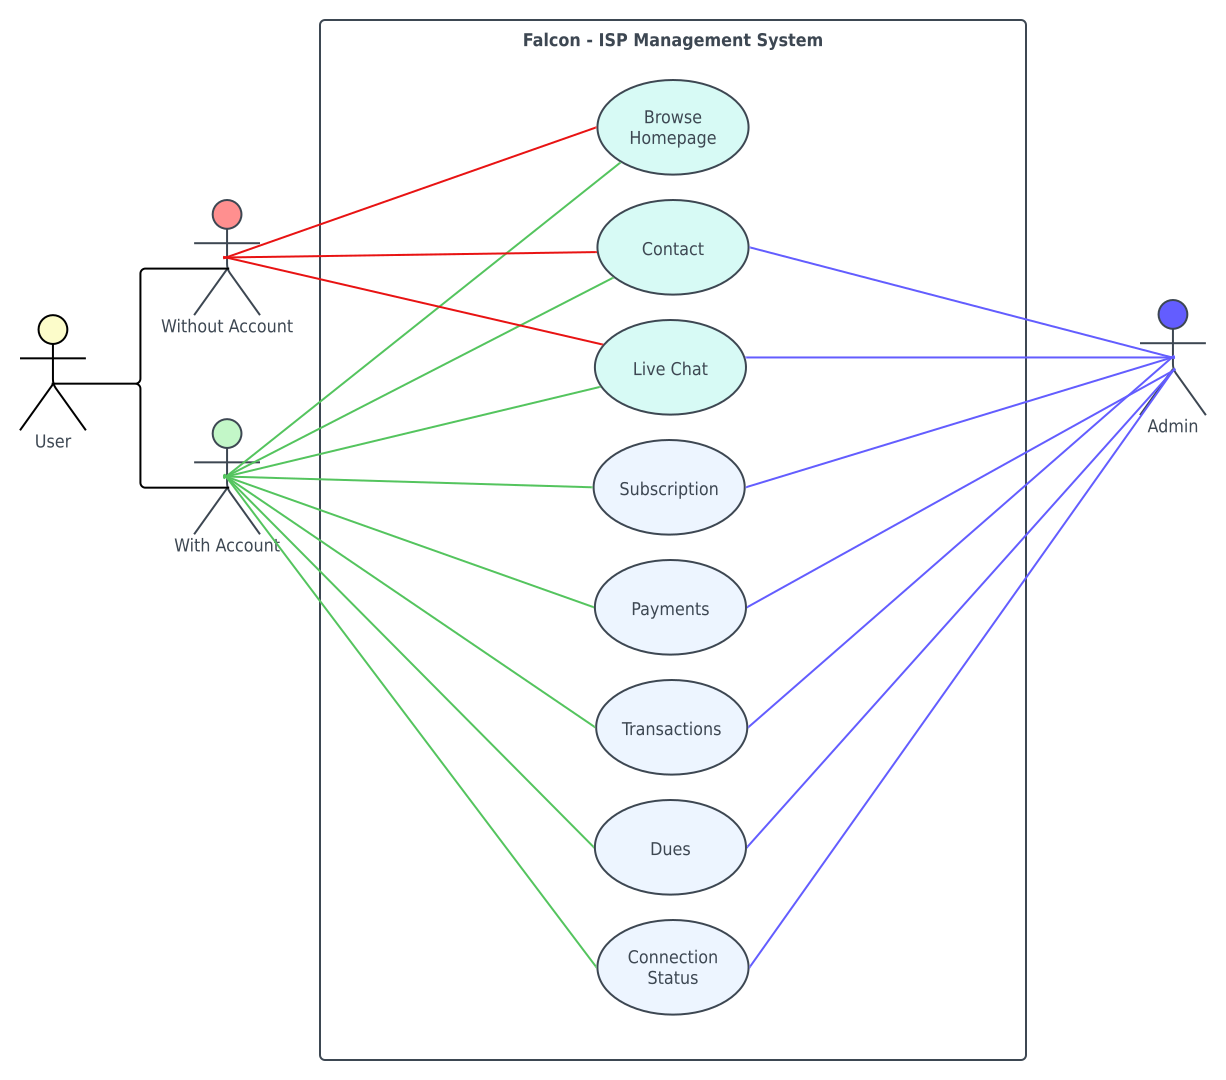

Source data for this figure (header and first rows):
Id, Name, Shape Library, Page ID, Contained By, Group, Line Source, Line Destination, Source Arrow, Destination Arrow, Status, Text Area 1, Comments
1, Document, , , , , , , , , Approved, Falcon - UML Use Case Diagram, 
2, Page, , , , , , , , , , UML Use Case Diagram, 
3, Rectangle Container, UML, 2, , , , , , , , Falcon - ISP Management System, 
4, Actor, UML, 2, , , , , , , , User, 
5, Actor, UML, 2, , , , , , , , Without Account, 
6, Actor, UML, 2, , , , , , , , With Account, 
7, Actor, UML, 2, , , , , , , , Admin, 
8, Use Case, UML, 2, 3, , , , , , , Browse Homepage, 
9, Use Case, UML, 2, 3, , , , , , , Subscription, 
10, Use Case, UML, 2, 3, , , , , , , Payments, 
11, Use Case, UML, 2, 3, , , , , , , Contact, 
12, Use Case, UML, 2, 3, , , , , , , Transactions, 
13, Use Case, UML, 2, 3, , , , , , , Dues, 
14, Use Case, UML, 2, 3, , , , , , , Connection Status, 
15, Use Case, UML, 2, 3, , , , , , , Live Chat, 
16, Line, , 2, , , 4, 5, None, None, , , 
17, Line, , 2, , , 4, 6, None, None, , , 
18, Line, , 2, , , 5, 8, None, None, , , 
19, Line, , 2, , , 6, 8, None, None, , , 
20, Line, , 2, , , 6, 9, None, None, , , 
21, Line, , 2, , , 5, 11, None, None, , , 
22, Line, , 2, , , 6, 11, None, None, , , 
23, Line, , 2, , , 7, 11, None, None, , , 
24, Line, , 2, , , 6, 10, None, None, , , 
25, Line, , 2, , , 7, 9, None, None, , , 
26, Line, , 2, , , 7, 10, None, None, , , 
27, Line, , 2, , , 7, 12, None, None, , , 
28, Line, , 2, , , 7, 13, None, None, , , 
29, Line, , 2, , , 7, 14, None, None, , , 
30, Line, , 2, , , 6, 12, None, None, , , 
31, Line, , 2, , , 6, 13, None, None, , , 
32, Line, , 2, , , 6, 14, None, None, , , 
33, Line, , 2, , , 5, 15, None, None, , , 
34, Line, , 2, , , 6, 15, None, None, , , 
35, Line, , 2, , , 7, 15, None, None, , , 
